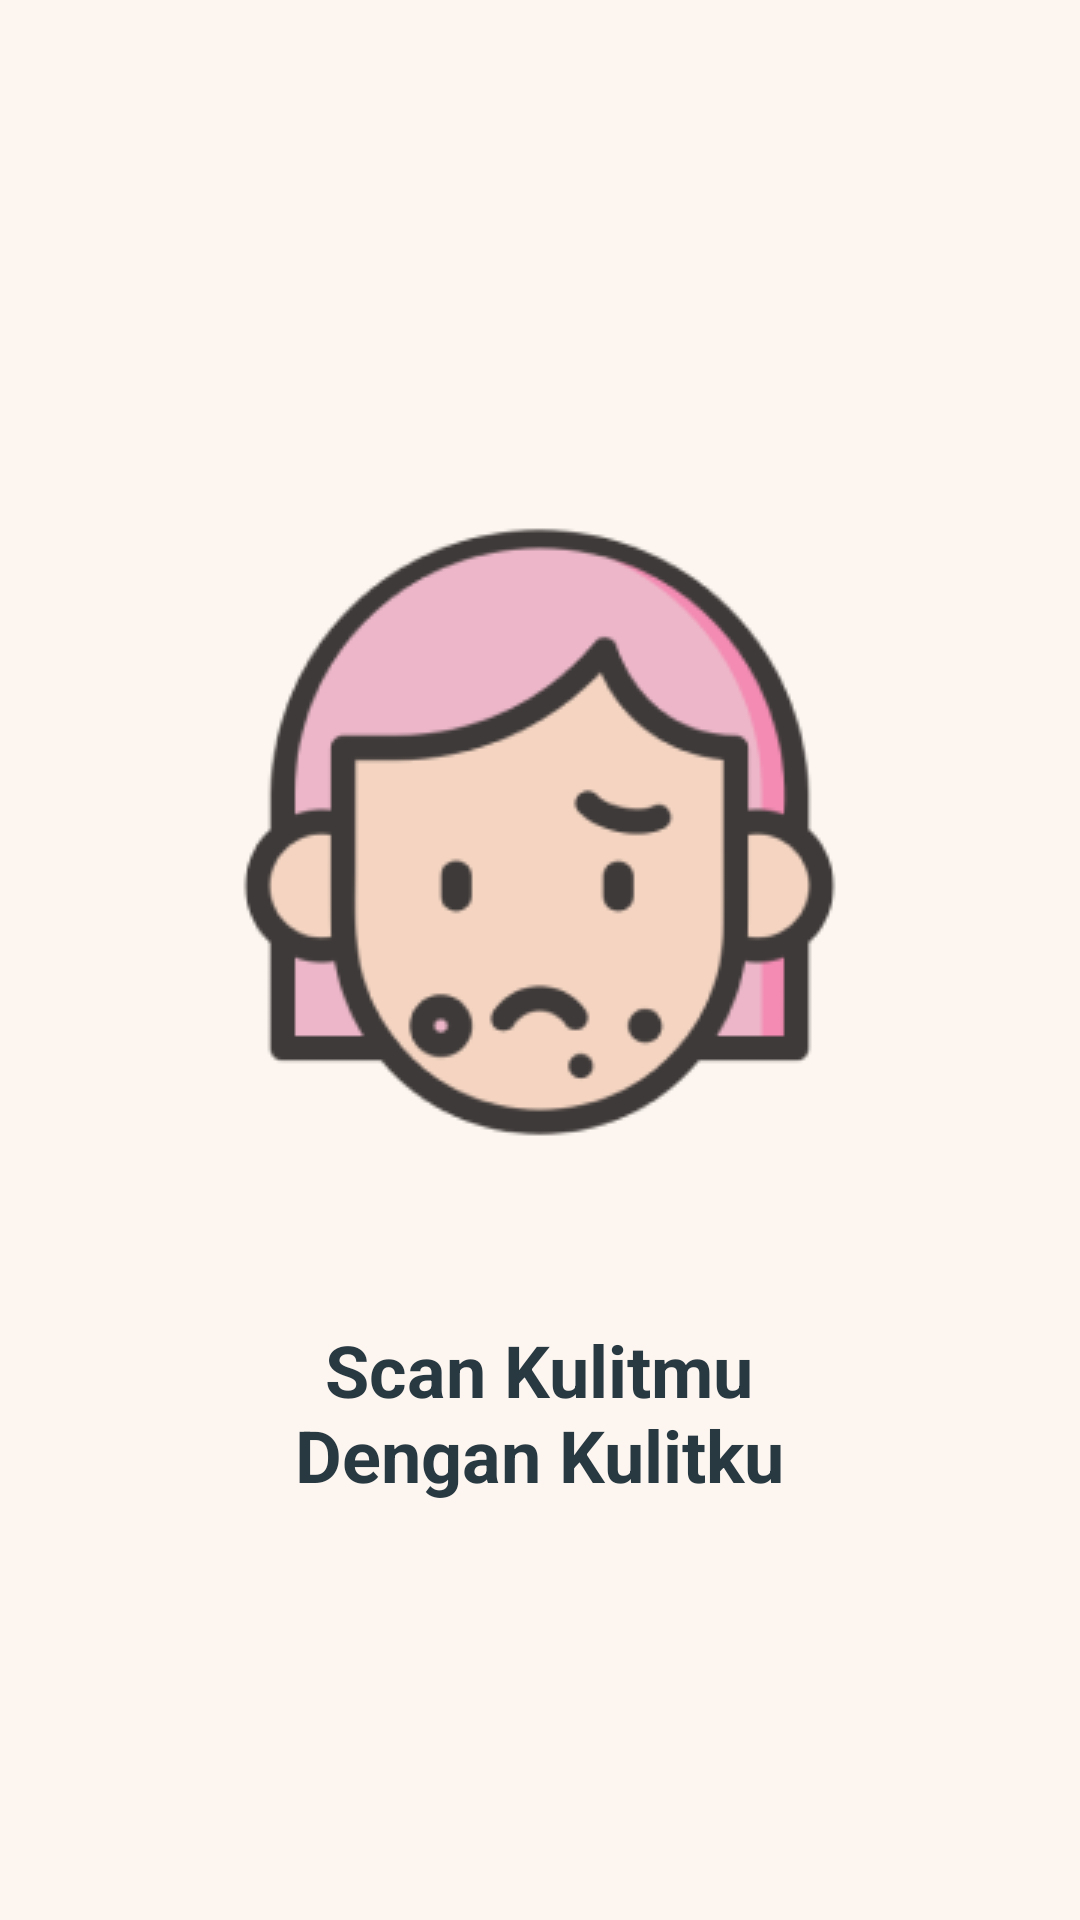

The Android layout XML behind this screen, and the referenced resources:
<!-- AndroidManifest.xml: application theme Theme.KulitKu -->
<!-- res/layout/fragment_intro1.xml -->
<?xml version="1.0" encoding="utf-8"?>
<LinearLayout xmlns:android="http://schemas.android.com/apk/res/android"
    android:layout_width="match_parent"
    android:layout_height="match_parent"
    android:background="#FDF6F0"
    android:gravity="center"
    android:orientation="vertical"
    android:padding="30dp">

    <ImageView
        android:layout_width="247dp"
        android:layout_height="282dp"
        android:src="@drawable/acne_girl" />

    <TextView
        android:layout_width="221dp"
        android:layout_height="67dp"
        android:layout_marginTop="20dp"
        android:gravity="center"
        android:text="Scan Kulitmu Dengan Kulitku"
        android:textColor="#293942"
        android:textSize="24sp"
        android:textStyle="bold" />
</LinearLayout>
<!-- resources referenced by this layout -->
<resources>
  <!-- drawable acne_girl: png bitmap (drawable-v24, 16595 bytes) -->
  <style name="Theme.KulitKu" parent="Theme.Material3.Light">
          
          <item name="colorPrimary">#FFFFFF</item>
          <item name="colorPrimaryVariant">#56C2FF</item>
          <item name="colorOnPrimary">@color/white</item>
          
          <item name="colorSecondary">@color/teal_200</item>
          <item name="colorSecondaryVariant">@color/teal_700</item>
          <item name="colorOnSecondary">@color/black</item>
          
          <item name="android:statusBarColor">@color/white</item>
          
          <item name="windowActionBar">false</item>
          <item name="windowNoTitle">true</item>
          <item name="titleTextColor">@color/black</item>
      </style>
  <color name="white">#FFFFFFFF</color>
  <color name="teal_200">#FF03DAC5</color>
  <color name="teal_700">#FF018786</color>
  <color name="black">#FF000000</color>
</resources>
